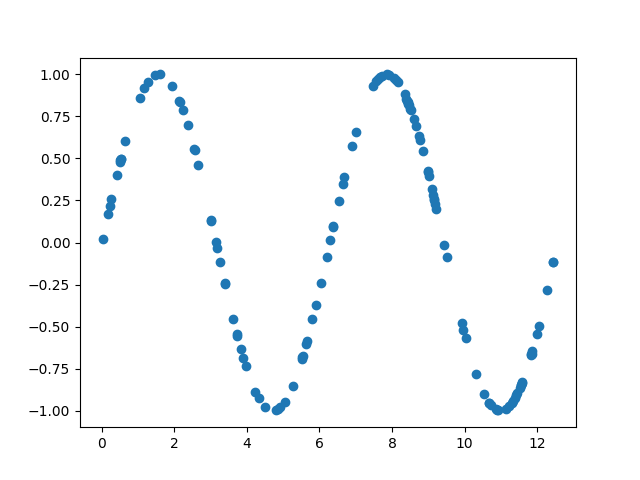

The file beside this chart, header and first rows:
2.561448779182154745e+00, 5.481442766877213657e-01
1.204499354993150995e+01, -4.980747092695922418e-01
1.937349367998688177e+00, 9.335682779019361943e-01
1.458083552496350688e+00, 9.936546372379304604e-01
6.197623933905903826e+00, -8.545701592915071199e-02
1.168968425570025671e+00, 9.203476373997736548e-01
5.657769770860770819e+00, -5.854342070456399760e-01
6.533969534397831680e+00, 2.481637305915995739e-01
2.135969251697034998e+00, 8.444960010683519869e-01
9.193718121292640433e+00, 2.290093253856297084e-01
2.600690014083172907e-01, 2.571472335495719186e-01
6.296708937058864031e+00, 1.352321766350309505e-02
6.375761235092053170e+00, 9.244375061517898229e-02
1.138820035038470380e+01, -9.239074731632855864e-01
8.765548398178413692e+00, 6.125080305006128656e-01
8.600858671961162827e+00, 7.338140293297051864e-01
9.161053335838831302e+00, 2.606782005595015272e-01
1.244791691658640786e+01, -1.181768825769207581e-01
1.003158255337874749e+01, -5.702454305577758786e-01
2.031291251957214120e-02, 2.031151564830478359e-02
2.366513802258570554e+00, 6.997724062208802165e-01
5.148086929410466972e-01, 4.923683468830014620e-01
7.737545799764996346e+00, 9.932290031491654014e-01
8.151620687658912345e+00, 9.560315332667186361e-01
5.044893518523294595e+00, -9.452277991299962157e-01
7.609879158616819517e+00, 9.703546344747902008e-01
1.039832636616813355e+00, 8.623194924306581965e-01
2.211060144954257178e-01, 2.193088461091702024e-01
1.245083502658415320e+01, -1.152787220126860190e-01
9.016239934471894202e+00, 3.972680959499119702e-01
6.454737404128536582e-01, 6.015769368899084313e-01
1.714949998703018952e-01, 1.706556085535097245e-01
5.807956397803666349e+00, -4.575420026369412807e-01
9.101183153075506738e+00, 3.179768395375882628e-01
4.912760370889916572e+00, -9.799927263490654239e-01
1.145899329022031843e+01, -8.945294034926539739e-01
7.567610948223480349e+00, 9.592753727696516908e-01
5.174769847068623196e-01, 4.946890376338726747e-01
5.539377743018948586e+00, -6.770947834984640812e-01
2.661122642595910026e+00, 4.621960218854631597e-01
1.130295819593645845e+01, -9.531283714673339791e-01
1.068472520181660101e+01, -9.520742056856200675e-01
9.171170731356532713e+00, 2.508974314395677752e-01
8.994566424438023233e+00, 4.170630723808037010e-01
1.086497064198506557e+01, -9.914834599858184383e-01
9.924185868781417952e+00, -4.789058449940893358e-01
6.897995378116600129e+00, 5.768033828645610095e-01
2.151633094457820583e+00, 8.360037884226417804e-01
8.464880254652721092e+00, 8.191328964285252701e-01
7.917745143022984600e+00, 9.979677961389191720e-01
1.093334502153691012e+01, -9.980643839822539443e-01
6.383069340016644944e+00, 9.971802816562547189e-02
8.662397119612148089e+00, 6.906452103449939317e-01
1.068638860168736926e+01, -9.525816676645419978e-01
4.230239261944117146e+00, -8.860001788054223670e-01
4.846876840724853253e+00, -9.909701302873500373e-01
1.143022568972920538e+01, -9.070168899483266323e-01
8.451771900694279083e+00, 8.265813081355921632e-01
8.440539214684831038e+00, 8.328509798120318219e-01
3.005207567336708685e+00, 1.359626652772117639e-01
9.511341916062384882e+00, -8.645588724450656293e-02
... 66 more rows
